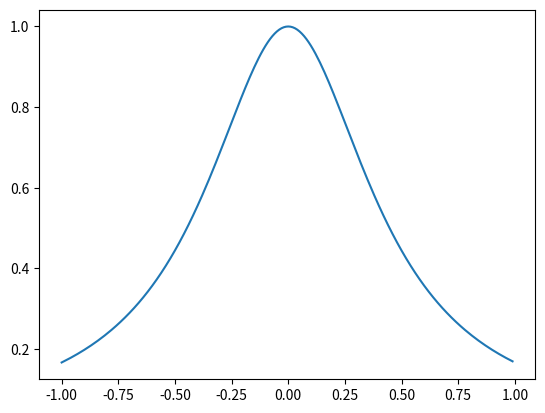

This chart was generated by the following Python code:
import numpy as np

def thomas(a,d):
    n = len(a)
    b = np.array(a, float)
    c = np.array(d, float)
    x = [0.0]*n
    for k in range(1, n):
        t = b[k][k-1]/b[k-1][k-1]
        b[k][k] = b[k][k] - t*b[k-1][k]
        c[k] = c[k] - t*c[k-1]
    x[n-1] = c[n-1]/b[n-1][n-1]
    for k in range(2, n+1):
        x[n-k] = (c[n-k] - b[n-k][n-k+1]*x[n-k+1])/b[n-k][n-k]
    return x

def func(x):
    return 1/(1+5*x*x)

x = list()
for i in range(0, 33):
    x.append(-1 + i*(1/32))
    if i != 32:
        x.append(1 - i*(1/32))

x.sort()
y = [func(i) for i in x]

h = x[1]-x[0]

n = len(y)

a = np.zeros((n-2,n-2))
indexes = [-1,0,1]
for i in range(n-2):
    for j in range(len(indexes)):
        if i!=indexes[j] and indexes[j] >= 0 and indexes[j] <= n-3:
            a[i][indexes[j]] = 1
        elif i==indexes[j]:
            a[i][indexes[j]] = 4
        indexes[j] = indexes[j] + 1

b = [0]*(n-2)
for i in range(0,n-2):
    b[i] = (6/(h*h))*(y[i] - 2*y[i+1]+y[i+2])

e = thomas(a,b)

e = ([0] + e + [0])

def spline(x0):
    j = 0
    for k in range(0,n-1):
        if x0 >= x[k] and x0 <=x[k+1]:
            j = k
            break

    a = (x[j+1]-x0)/(x[j+1]-x[j])
    b = (x0-x[j])/(x[j+1]-x[j])
    c = (1/6)*(a*a*a-a)*np.power(x[j+1]-x[j], 2)
    d = (1/6)*(b*b*b-b)*np.power(x[j+1]-x[j], 2)

    return a*y[j]+b*y[j+1]+c*e[j]+d*e[j+1]

import matplotlib.pyplot as plt

t = [0.01*i for i in range(-100,100)]
w = [spline(i) for i in t]

plt.plot(t,w)
plt.show()